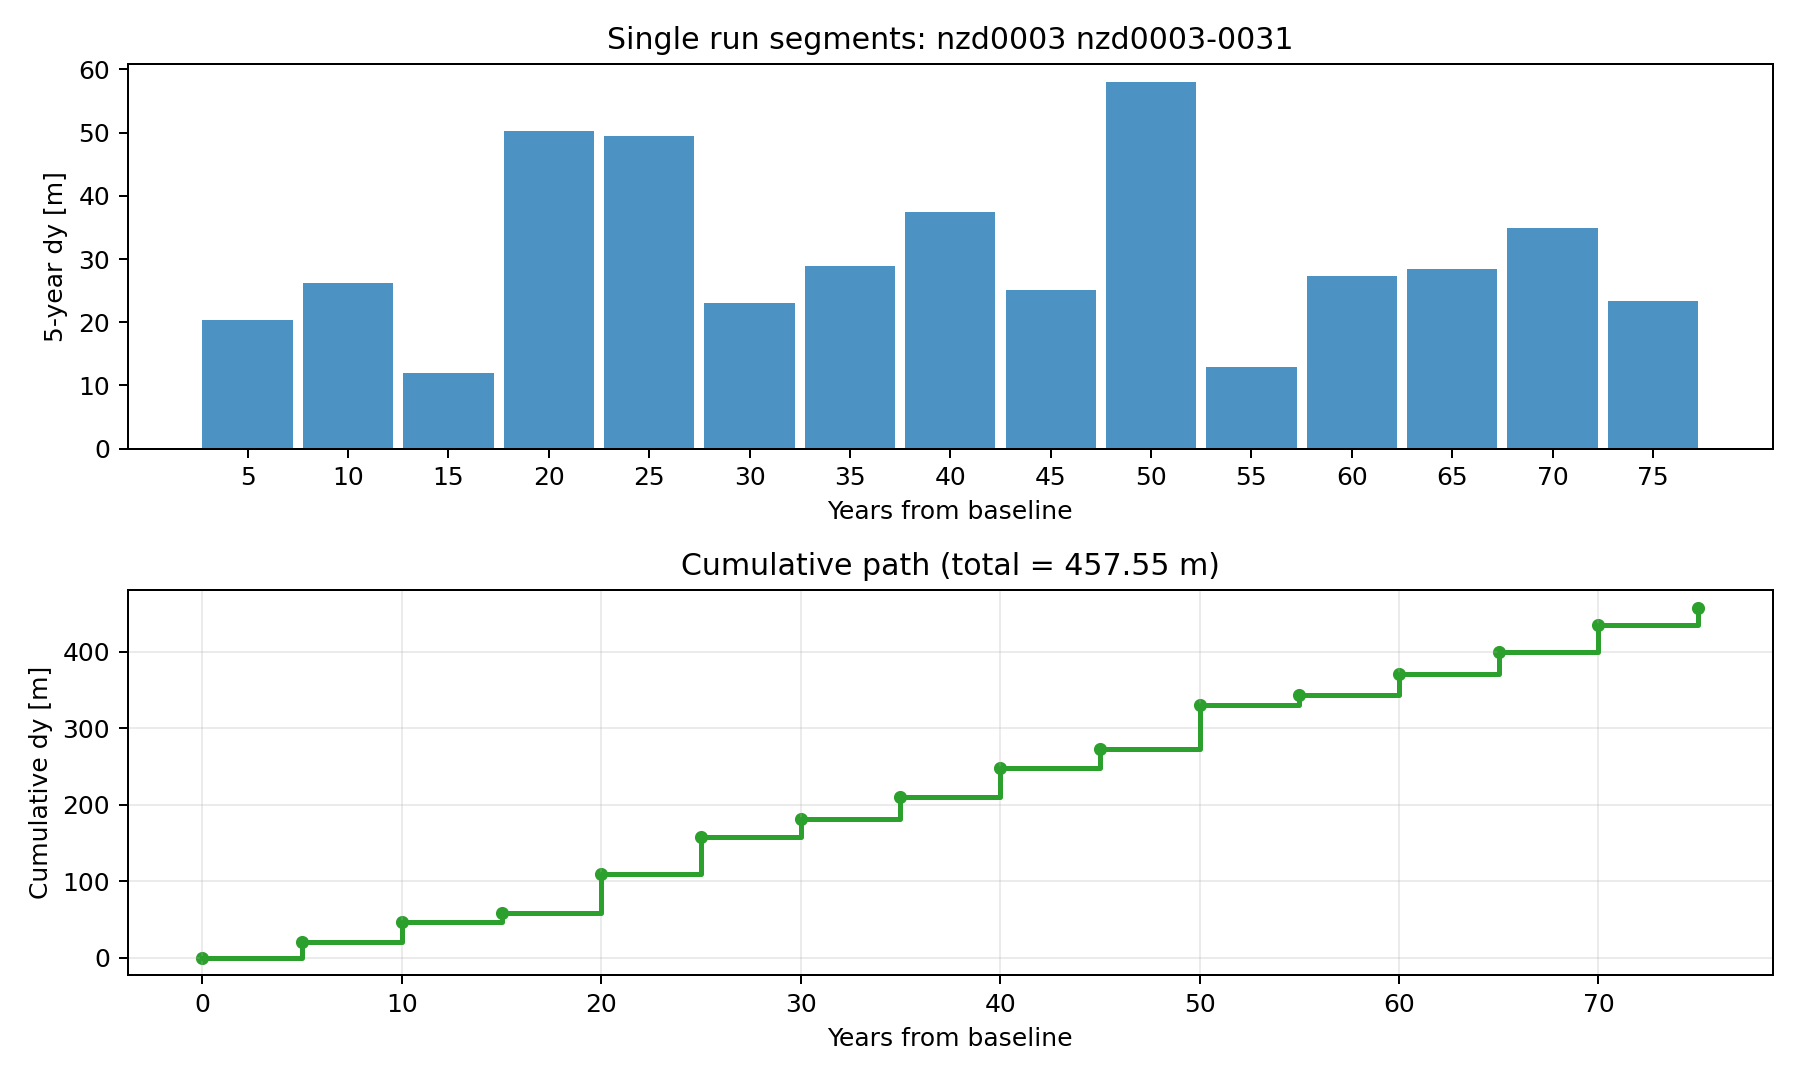

The table this chart was drawn from, first rows:
segment_id, segment_years, r_sample_m_per_year, dy_segment_m, dy_cumulative_m
1, 5, 2.895, 20.39, 20.39
2, 5, 3.739, 26.13, 46.52
3, 5, 1.647, 11.92, 58.44
4, 5, 7.299, 50.31, 108.8
5, 5, 7.179, 49.5, 158.2
6, 5, 3.283, 23.03, 181.3
7, 5, 4.139, 28.85, 210.1
8, 5, 5.396, 37.38, 247.5
9, 5, 3.582, 25.06, 272.6
10, 5, 8.434, 58.02, 330.6
11, 5, 1.8, 12.95, 343.5
12, 5, 3.919, 27.35, 370.9
13, 5, 4.074, 28.4, 399.3
14, 5, 5.04, 34.96, 434.3
15, 5, 3.322, 23.29, 457.5
